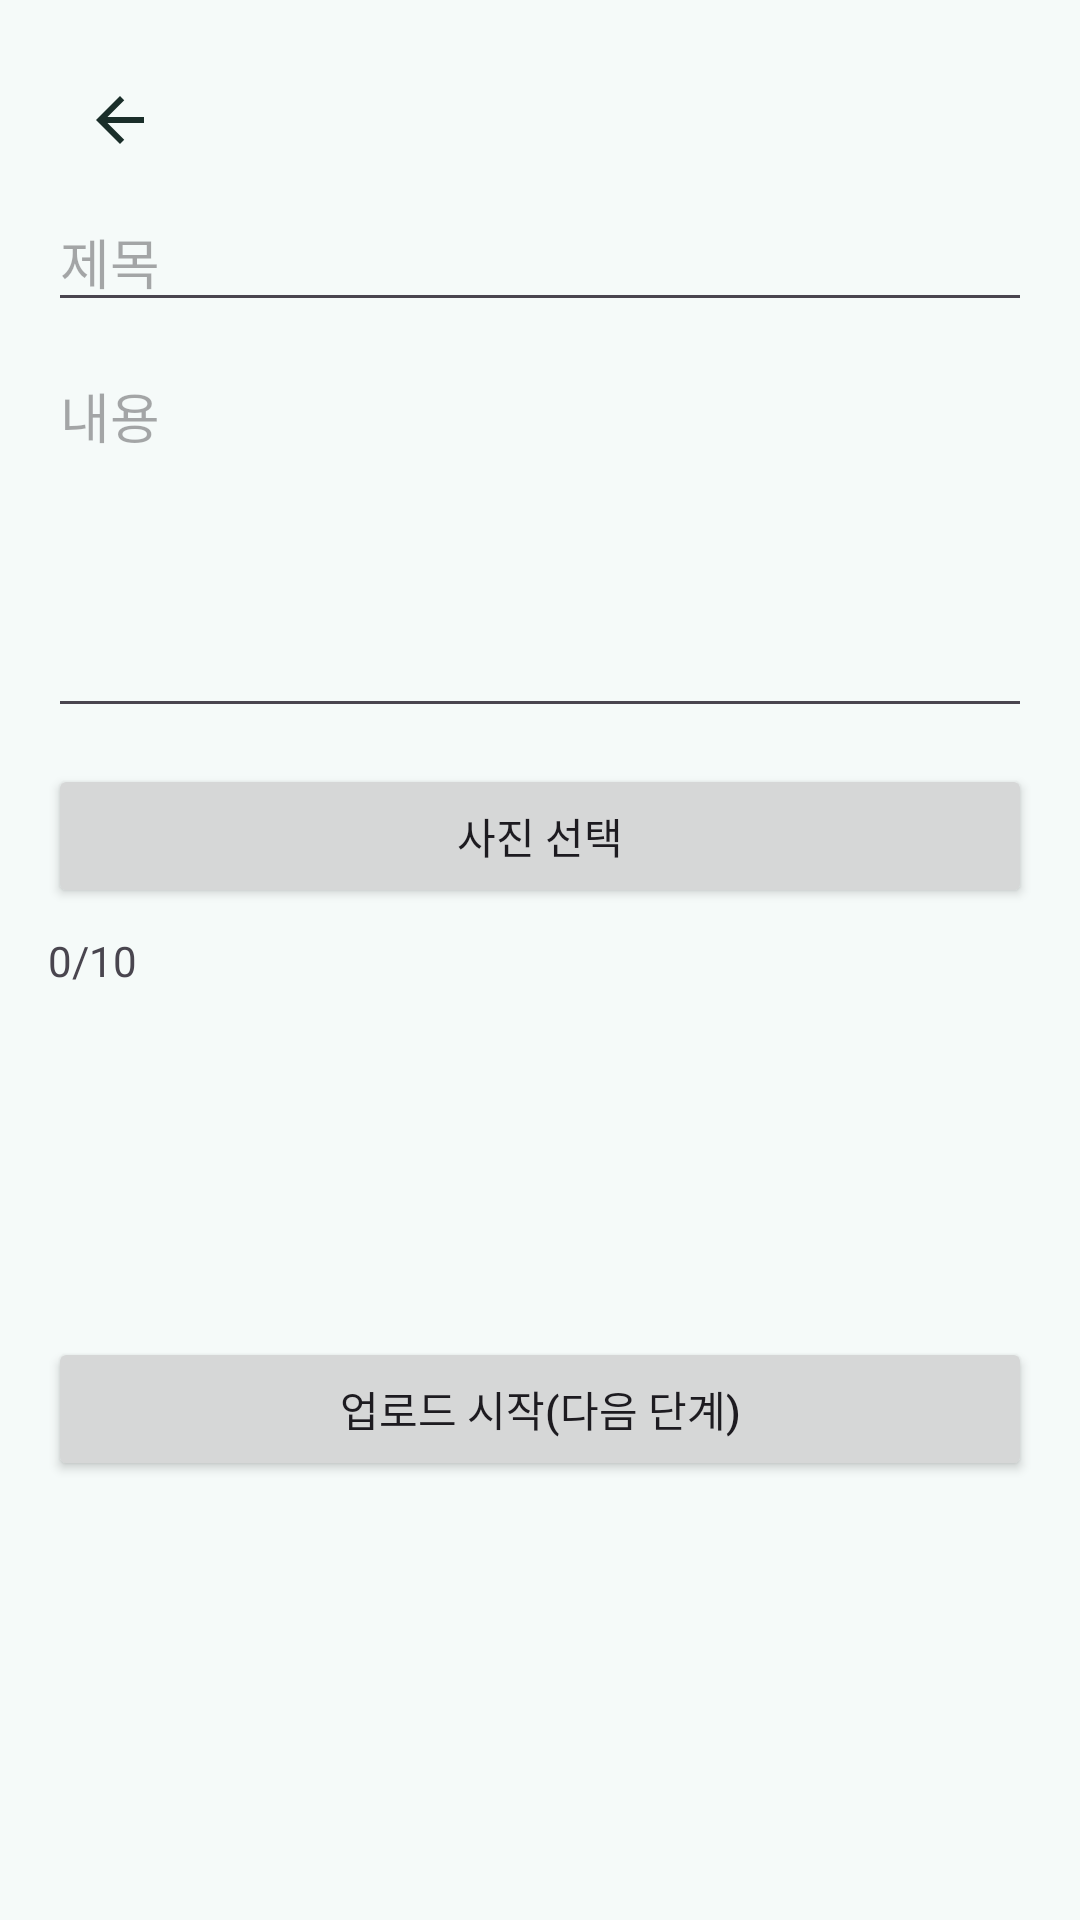

Android layout source for this screen:
<!-- AndroidManifest.xml: application theme Theme.MyImageLogApp -->
<!-- res/layout/fragment_post_create.xml -->
<?xml version="1.0" encoding="utf-8"?>
<LinearLayout xmlns:android="http://schemas.android.com/apk/res/android"
    xmlns:app="http://schemas.android.com/apk/res-auto"
    android:orientation="vertical"
    android:padding="16dp"
    android:layout_width="match_parent"
    android:layout_height="match_parent">

    <ImageButton
        android:id="@+id/btn_back"
        android:layout_width="48dp"
        android:layout_height="48dp"
        android:contentDescription="뒤로가기"
        android:background="?attr/selectableItemBackgroundBorderless"
        android:src="@drawable/ic_arrow_back"
        android:scaleType="centerInside"
        android:padding="12dp"
        app:tint="@color/mint_on_surface" />

    <EditText
        android:id="@+id/et_title"
        android:layout_width="match_parent"
        android:layout_height="wrap_content"
        android:hint="제목" />

    <EditText
        android:id="@+id/et_content"
        android:layout_width="match_parent"
        android:layout_height="wrap_content"
        android:hint="내용"
        android:minLines="5"
        android:gravity="top"
        android:layout_marginTop="8dp"/>

    <Button
        android:id="@+id/btn_pick_photos"
        android:layout_width="match_parent"
        android:layout_height="wrap_content"
        android:text="사진 선택"
        android:layout_marginTop="12dp" />

    <TextView
        android:id="@+id/tv_photo_count"
        android:layout_width="wrap_content"
        android:layout_height="wrap_content"
        android:text="0/10"
        android:layout_marginTop="8dp" />

    <androidx.recyclerview.widget.RecyclerView
        android:id="@+id/rv_photos"
        android:layout_width="match_parent"
        android:layout_height="96dp"
        android:layout_marginTop="8dp"
        android:overScrollMode="never" />

    <Button
        android:id="@+id/btn_submit"
        android:layout_width="match_parent"
        android:layout_height="wrap_content"
        android:text="업로드 시작(다음 단계)"
        android:layout_marginTop="12dp" />
</LinearLayout>
<!-- resources referenced by this layout -->
<resources>
  <color name="mint_on_surface">#FF1A2E2A</color>
  <!-- drawable ic_arrow_back (drawable) -->
  <vector xmlns:android="http://schemas.android.com/apk/res/android"
      android:width="24dp"
      android:height="24dp"
      android:viewportWidth="24"
      android:viewportHeight="24"
      android:autoMirrored="true"
      android:tint="?android:attr/colorControlNormal">
      <path
          android:fillColor="@android:color/white"
          android:pathData="M20,11H7.83l5.59-5.59L12,4l-8,8l8,8l1.41-1.41L7.83,13H20V11z" />
  </vector>
  <style name="Theme.MyImageLogApp" parent="Base.Theme.MyImageLogApp" />
  <style name="Base.Theme.MyImageLogApp" parent="Theme.Material3.DayNight.NoActionBar">
          <item name="colorPrimary">@color/mint_primary</item>
          <item name="colorPrimaryVariant">@color/mint_primary_variant</item>
          <item name="colorSecondary">@color/mint_secondary</item>
          <item name="android:colorBackground">@color/mint_surface</item>
          <item name="colorSurface">@color/mint_surface</item>
          <item name="colorOnPrimary">@color/mint_on_primary</item>
          <item name="colorOnSurface">@color/mint_on_surface</item>
          <item name="colorOutline">@color/mint_outline</item>
      </style>
  <color name="mint_primary">#FF4DB6A3</color>
  <color name="mint_primary_variant">#FF3A9D8A</color>
  <color name="mint_secondary">#FF7DD3C4</color>
  <color name="mint_surface">#FFF5FAF9</color>
  <color name="mint_on_primary">#FFFFFFFF</color>
  <color name="mint_outline">#FFB8D9D2</color>
</resources>
